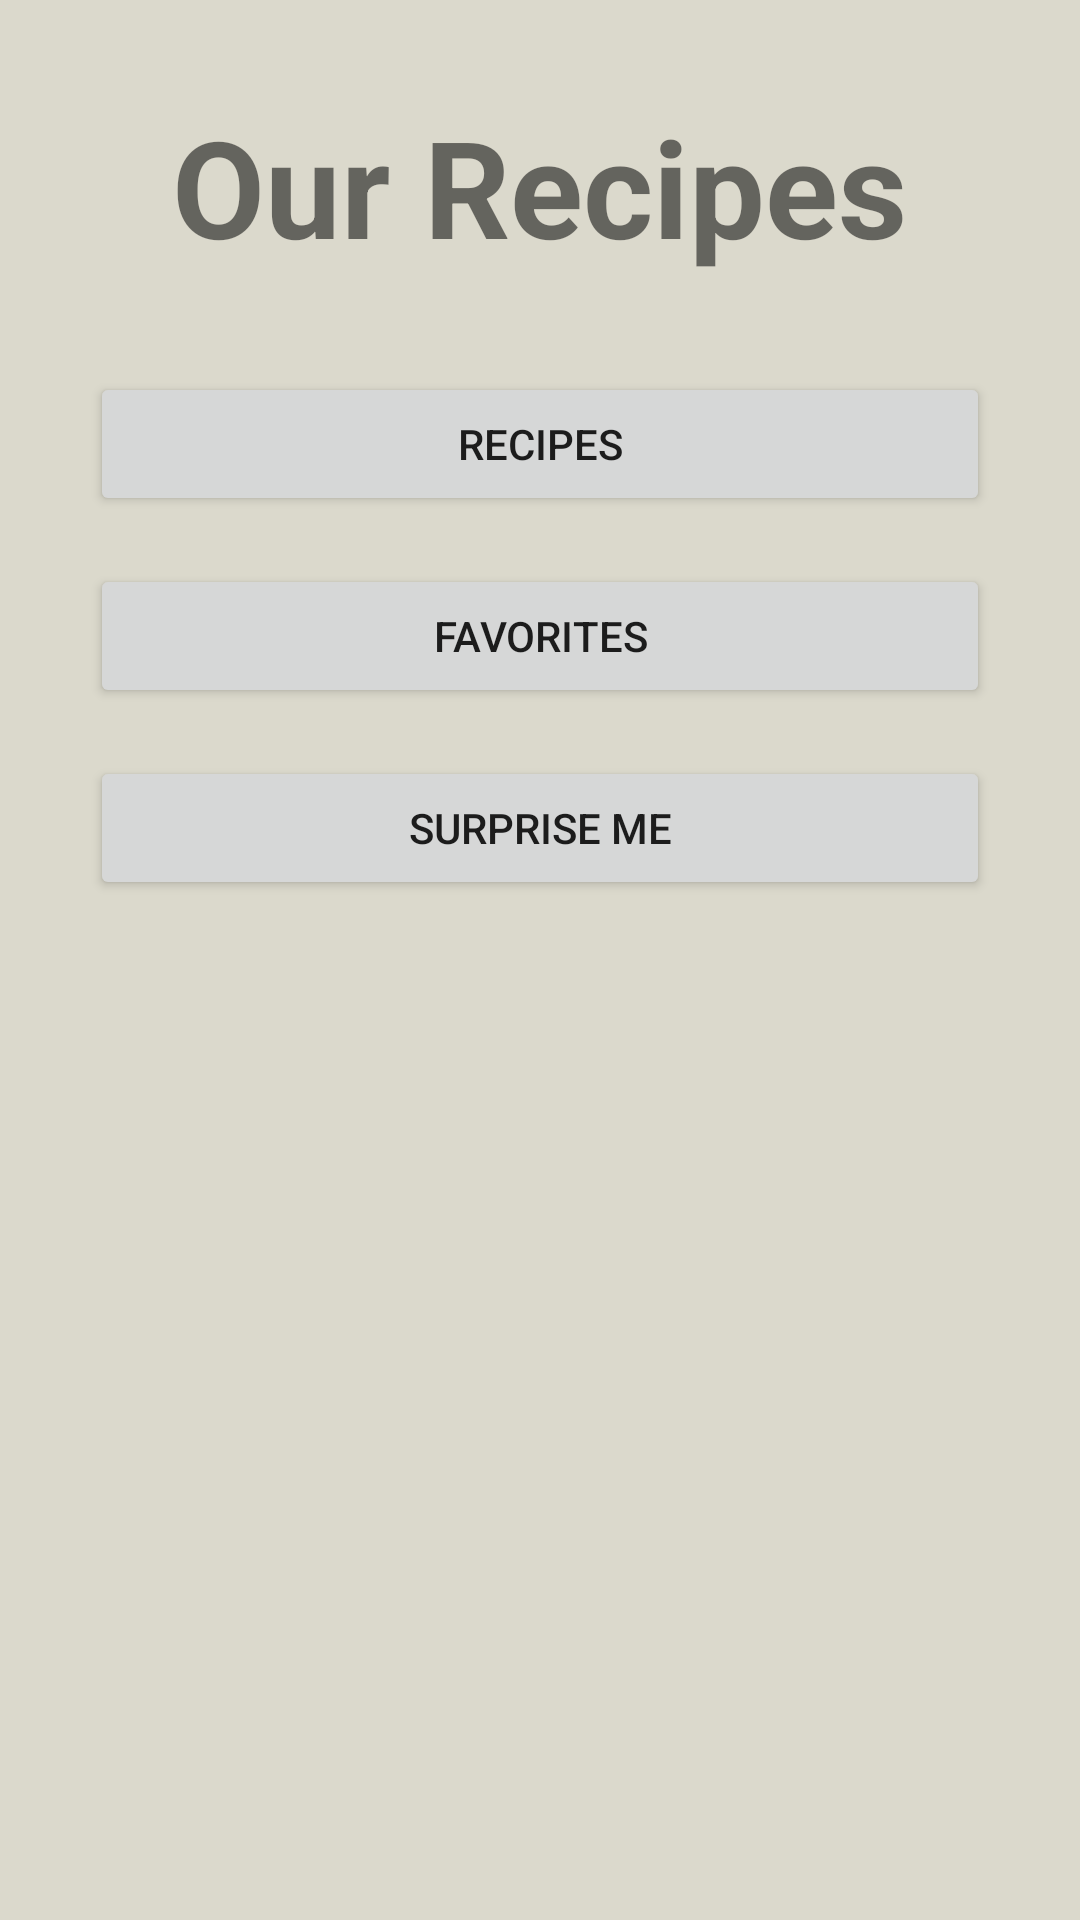

Write the Android layout XML for this screen, with the resource values it uses.
<!-- AndroidManifest.xml: application theme Theme.MyFinalProject -->
<!-- res/layout/menu_fragment.xml -->
<?xml version="1.0" encoding="utf-8"?>
<LinearLayout xmlns:android="http://schemas.android.com/apk/res/android"
xmlns:tools="http://schemas.android.com/tools"
android:id="@+id/main_layout"
android:orientation="vertical"
android:layout_width="match_parent"
android:layout_height="match_parent"
tools:context=".ui.MainActivity"
android:background="@color/project_light">

<TextView
    android:id="@+id/title_textview"
    android:text="@string/title_textview"
    android:textSize="45sp"
    android:textStyle="bold"
    android:layout_width="wrap_content"
    android:layout_height="wrap_content"
    android:layout_gravity="center_horizontal"
    android:layout_marginTop="32dp"
    android:layout_marginBottom="32dp"/>

<Button
    android:id="@+id/all_recipes_button"
    android:text="@string/recipes"
    android:layout_width="300dp"
    android:layout_height="wrap_content"
    android:layout_gravity="center_horizontal"
    android:layout_marginBottom="16dp"/>

<Button
    android:id="@+id/all_favorites_button"
    android:text="@string/favorites"
    android:layout_width="300dp"
    android:layout_height="wrap_content"
    android:layout_gravity="center_horizontal"
    android:layout_marginBottom="16dp"/>

<Button
    android:id="@+id/surprise_button"
    android:text="@string/surprise_me"
    android:layout_width="300dp"
    android:layout_height="wrap_content"
    android:layout_gravity="center_horizontal"/>
</LinearLayout>
<!-- resources referenced by this layout -->
<resources>
  <color name="project_light">#DBD9CC</color>
  <string name="favorites">Favorites</string>
  <string name="recipes">Recipes</string>
  <string name="surprise_me">Surprise Me</string>
  <string name="title_textview">Our Recipes</string>
  <style name="Theme.MyFinalProject" parent="Theme.MaterialComponents.DayNight.NoActionBar">
          <item name="colorPrimary">@color/project_dark</item>
          <item name="colorPrimaryVariant">@color/project_dark</item>
          <item name="colorOnPrimary">@color/project_light</item>
          <item name="colorSecondary">@color/teal_200</item>
          <item name="colorSecondaryVariant">@color/teal_700</item>
          <item name="colorOnSecondary">@color/black</item>
          <item name="android:statusBarColor" tools:targetApi="l">?attr/colorPrimaryVariant</item>
      </style>
  <color name="project_dark">#5A7262</color>
  <color name="teal_200">#FF03DAC5</color>
  <color name="teal_700">#FF018786</color>
  <color name="black">#FF000000</color>
</resources>
